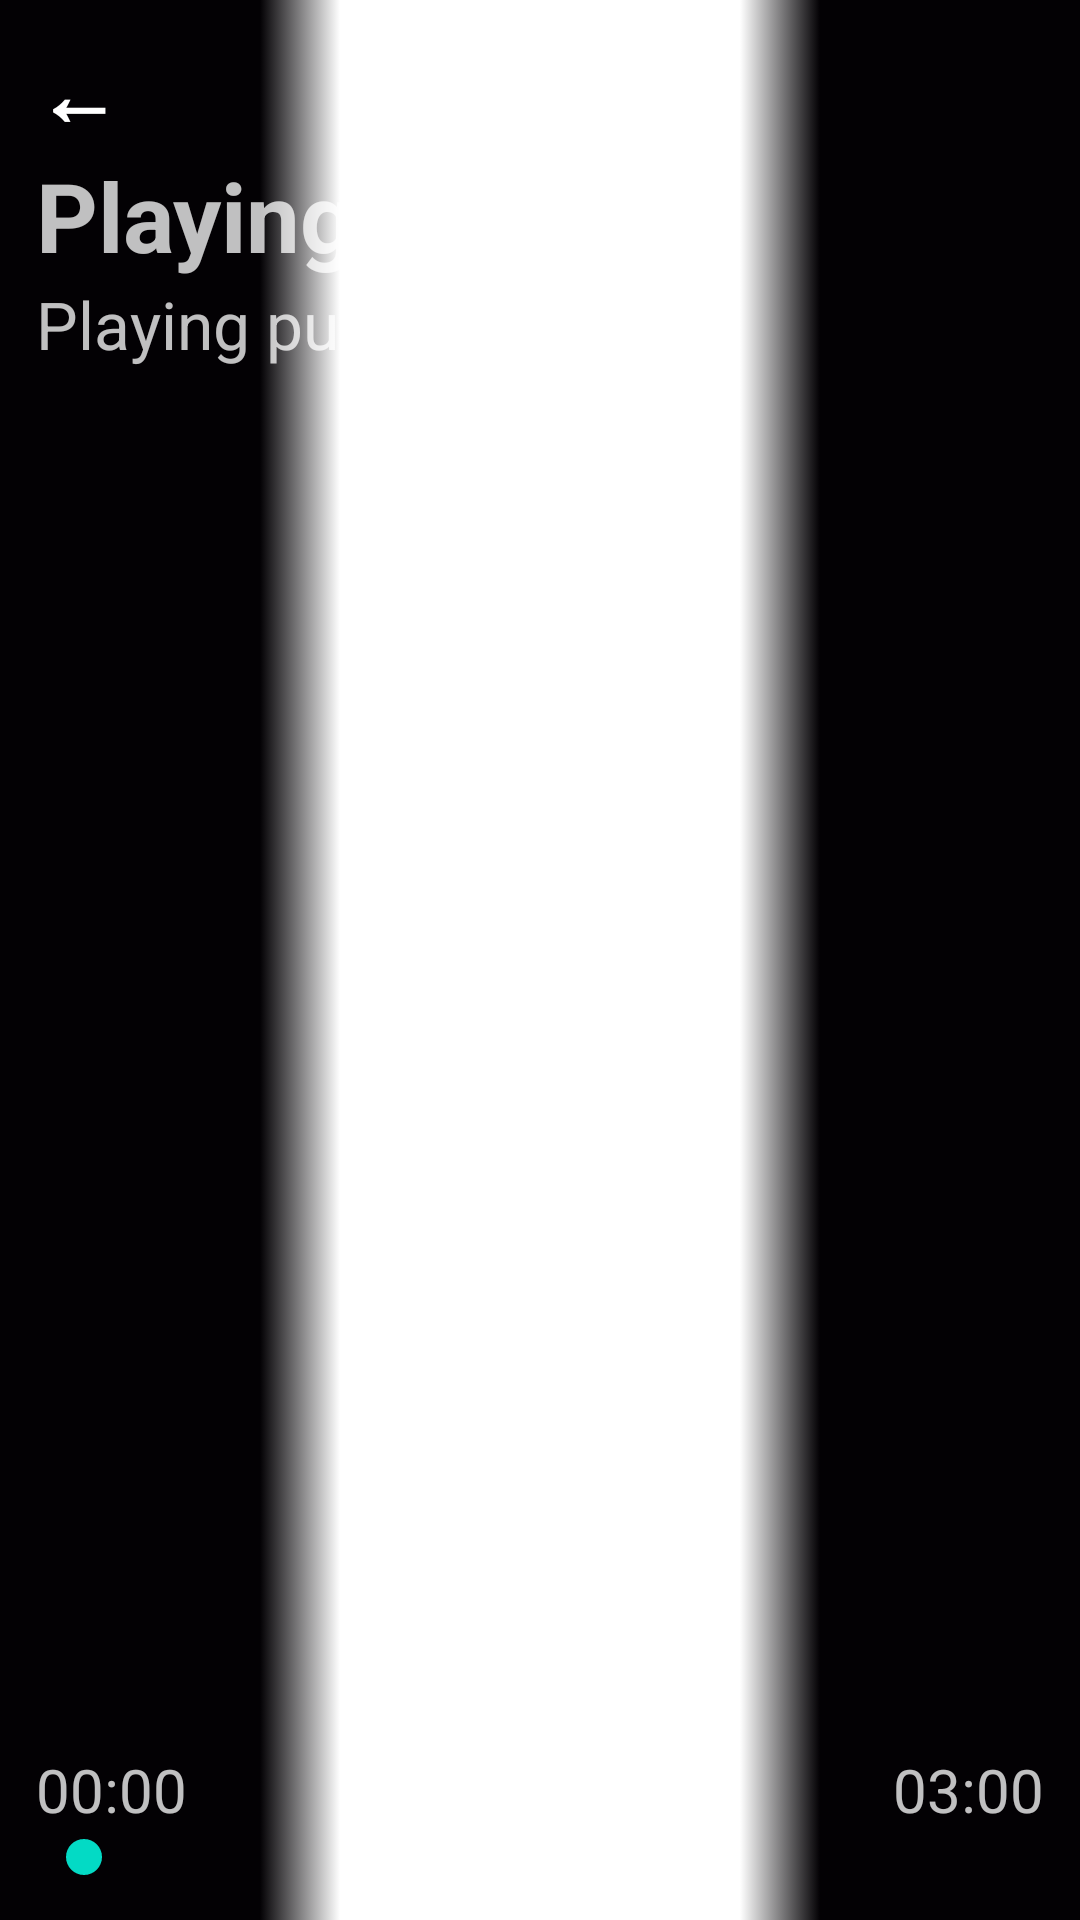

Here is an Android app screen rendered from its layout file. Give the layout XML and the strings, colors and styles it references.
<!-- AndroidManifest.xml: application theme Theme.Unisound -->
<!-- res/layout/fragment_playing.xml -->
<?xml version="1.0" encoding="utf-8"?>
<FrameLayout xmlns:android="http://schemas.android.com/apk/res/android"
    xmlns:tools="http://schemas.android.com/tools"
    android:layout_width="match_parent"
    android:layout_height="match_parent"
    tools:context=".fragment.PlayingFragment">

    <ImageView
        android:layout_width="match_parent"
        android:layout_height="match_parent"
        android:id="@+id/playing_background"
        android:scaleType="centerCrop"
        android:src="@drawable/ic_pause_24"/>

    <LinearLayout
        android:layout_width="match_parent"
        android:layout_height="match_parent"
        android:layout_margin="12dp"
        android:orientation="vertical">

        <TextView
            android:layout_width="wrap_content"
            android:layout_height="wrap_content"
            android:text="←"
            android:textStyle="bold"
            android:textSize="28dp"
            android:textColor="@color/white"
            android:clickable="true"
            android:id="@+id/playing_back_button"/>

        <TextView
            android:layout_width="wrap_content"
            android:layout_height="wrap_content"
            android:id="@+id/playing_title"
            android:textSize="32dp"
            android:textStyle="bold"
            android:textColor="@color/alpha_white"
            android:text="Playing title"/>

        <TextView
            android:layout_width="wrap_content"
            android:layout_height="wrap_content"
            android:id="@+id/playing_publisher"
            android:textSize="22dp"
            android:textColor="@color/alpha_white"
            android:text="Playing publisher"/>
        
        <LinearLayout
            android:layout_width="match_parent"
            android:layout_height="match_parent"
            android:gravity="bottom"
            android:orientation="vertical">

            <LinearLayout
                android:layout_width="match_parent"
                android:layout_height="wrap_content"
                android:orientation="horizontal">

                <TextView
                    android:layout_width="wrap_content"
                    android:layout_height="wrap_content"
                    android:text="00:00"
                    android:textSize="20dp"
                    android:textColor="@color/alpha_white"
                    android:id="@+id/playing_current_position"/>

                <LinearLayout
                    android:layout_width="match_parent"
                    android:layout_height="wrap_content"
                    android:gravity="right">

                    <TextView
                        android:layout_width="wrap_content"
                        android:layout_height="wrap_content"
                        android:text="03:00"
                        android:textSize="20dp"
                        android:textColor="@color/alpha_white"
                        android:id="@+id/playing_msc_position"/>

                </LinearLayout>

            </LinearLayout>

            <SeekBar
                android:layout_width="wrap_content"
                android:layout_height="wrap_content"/>

        </LinearLayout>

    </LinearLayout>

</FrameLayout>
<!-- resources referenced by this layout -->
<resources>
  <color name="alpha_white">#C0FFFFFF</color>
  <color name="white">#FFFFFFFF</color>
  <!-- drawable ic_pause_24: png bitmap (drawable, 176 bytes) -->
  <style name="Theme.Unisound" parent="Theme.MaterialComponents.DayNight.NoActionBar">
          
          <item name="colorPrimary">@color/purple_500</item>
          <item name="colorPrimaryVariant">@color/purple_700</item>
          <item name="colorOnPrimary">@color/white</item>
          
          <item name="colorSecondary">@color/teal_200</item>
          <item name="colorSecondaryVariant">@color/teal_700</item>
          <item name="colorOnSecondary">@color/black</item>
          
          <item name="android:statusBarColor">?attr/colorPrimaryVariant</item>
          
      </style>
  <color name="purple_500">#FF6200EE</color>
  <color name="purple_700">#FF3700B3</color>
  <color name="teal_200">#FF03DAC5</color>
  <color name="teal_700">#FF018786</color>
  <color name="black">#FF000000</color>
</resources>
